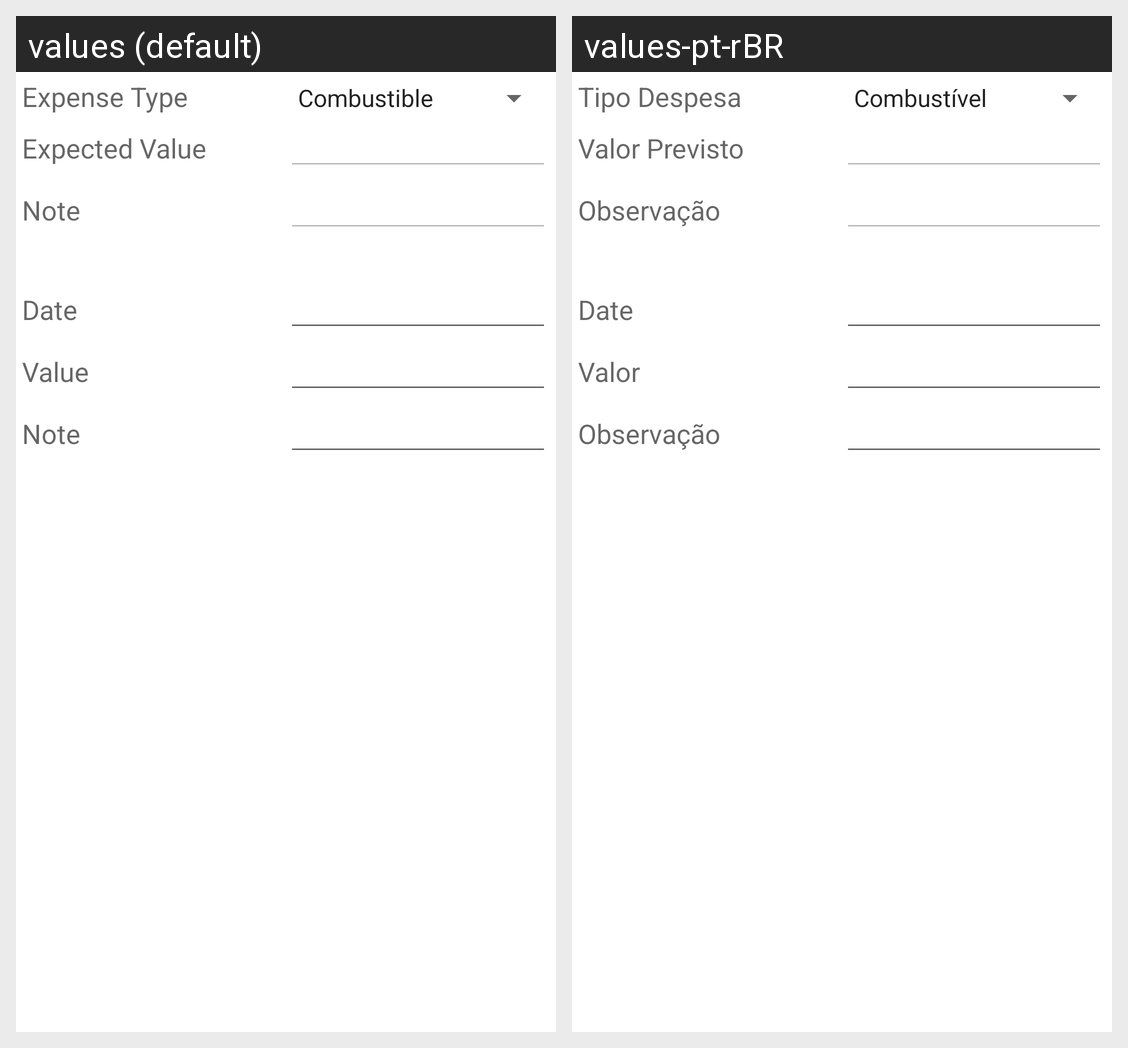

This grid shows one Android layout under two languages. Give, for every string resource on the screen, its name, the default text and each shown locale's text.
Android screen res/layout/activity_travel_item_expenses_dialog.xml rendered under 2 locales, left to right: values (default), values-pt-rBR. Device: Nexus 5 (rendered at 1080×1920; each locale shown at half size, 540×960, under a caption strip naming it); theme Theme.MaterialComponents.DayNight.NoActionBar.
Strings drawn on this screen, with the default value and each locale's value (text and hints the layout hard-codes, and strings that could not be matched under every locale, appear in the picture but are not listed):

TravelExpenses_ExpenseType
  values: Expense Type
  values-pt-rBR: Tipo Despesa

TravelExpenses_ExpectedValue
  values: Expected Value
  values-pt-rBR: Valor Previsto

TravelExpenses_Note
  values: Note
  values-pt-rBR: Observação

TravelItemExpenses_ExpenseDate
  values: Date
  values-pt-rBR: Date

TravelItemExpenses_RealizedValue
  values: Value
  values-pt-rBR: Valor

TravelItemExpenses_Note
  values: Note
  values-pt-rBR: Observação
